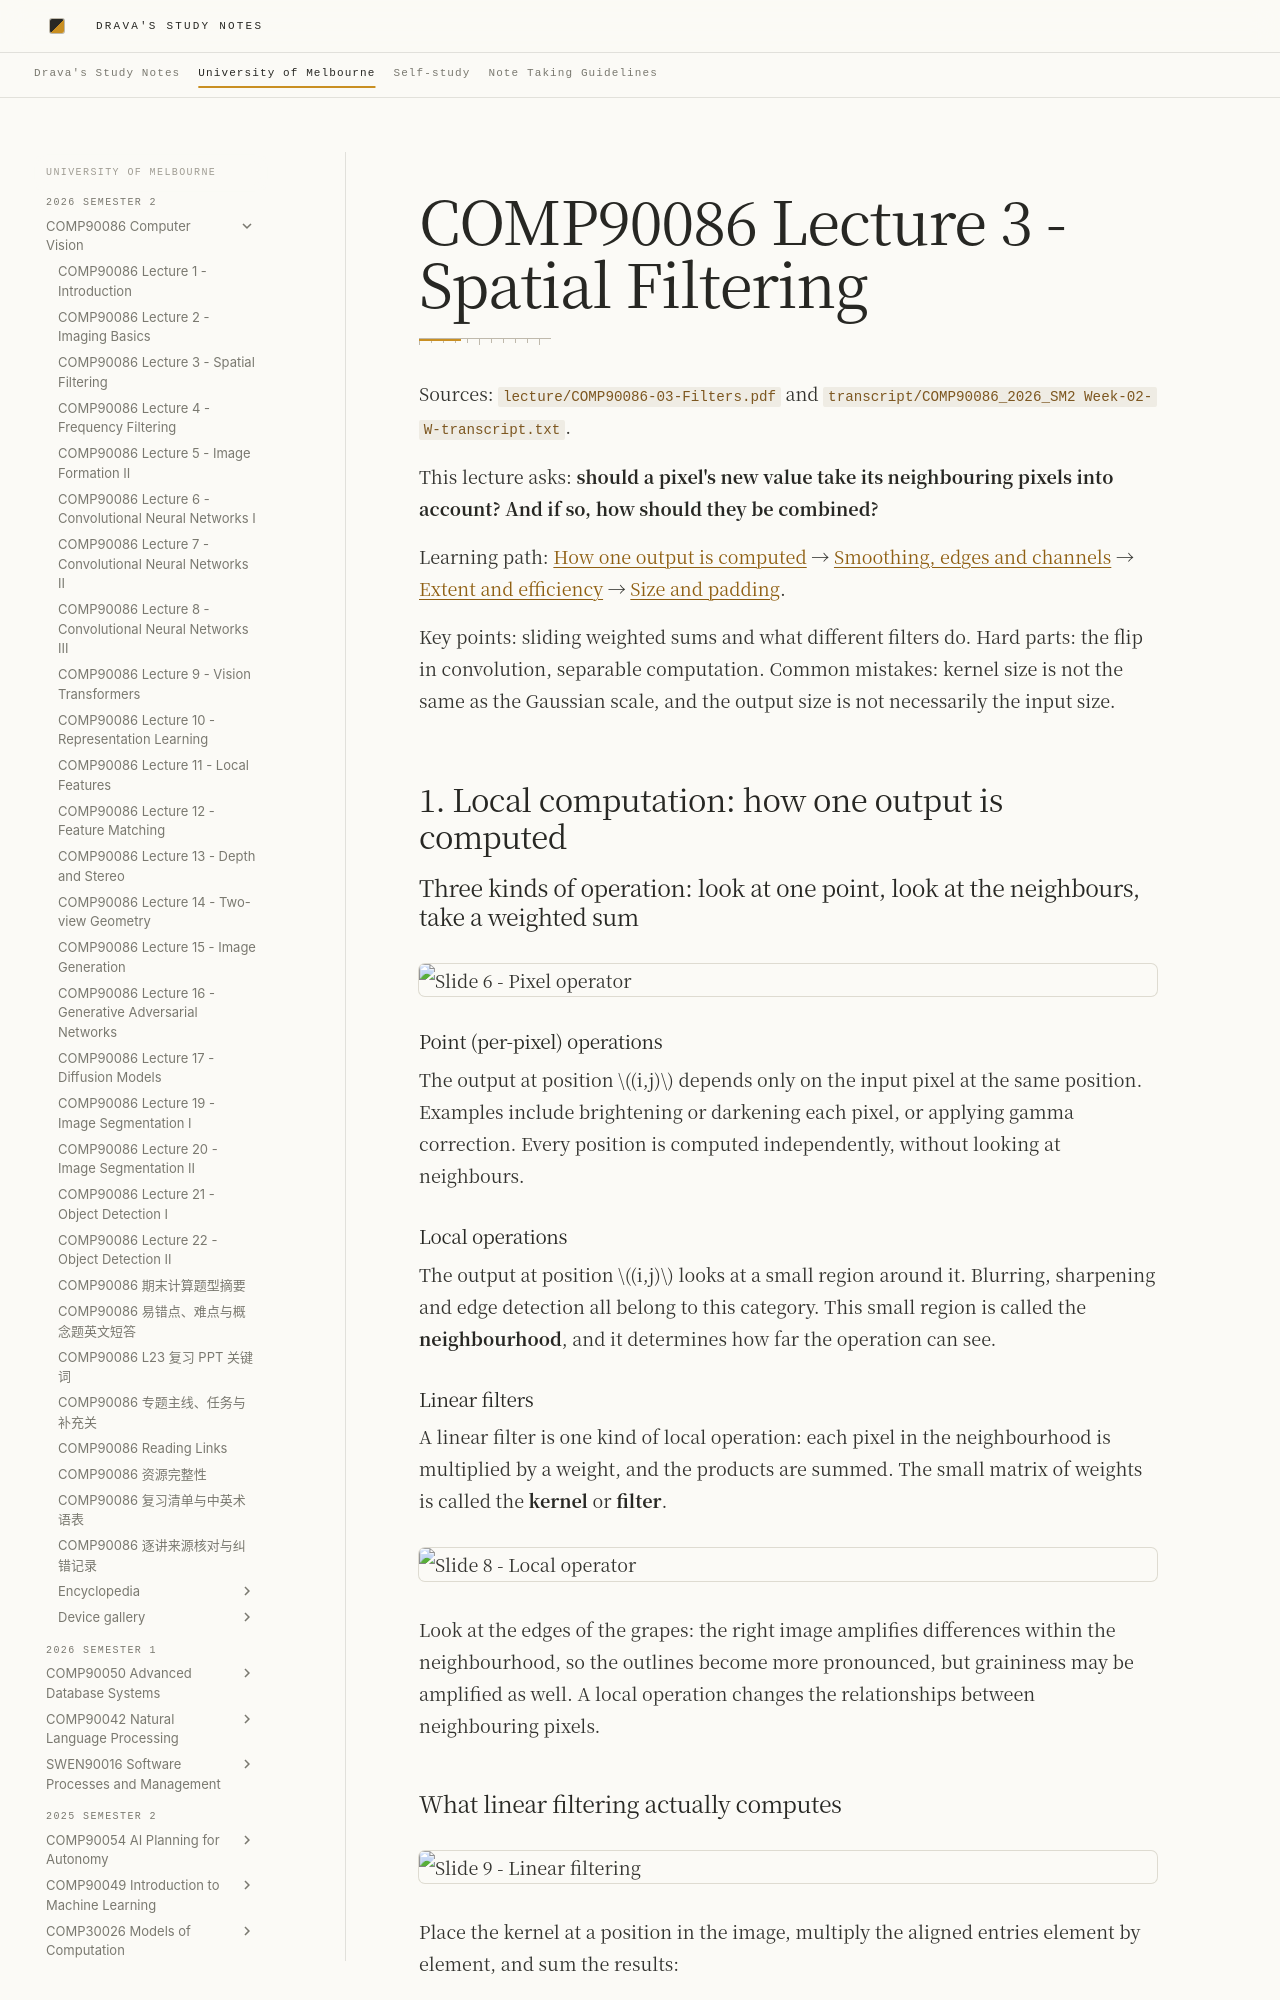

repository: DravaMmonk/study-notes · page: Unimelb/26S2/CV/03-filters.en.html · generator: mkdocs

# COMP90086 Lecture 3 - Spatial Filtering

Sources: `lecture/COMP90086-03-Filters.pdf` and `transcript/COMP90086_2026_SM2 Week-02-W-transcript.txt`.

This lecture asks: **should a pixel's new value take its neighbouring pixels into account? And if so, how should they be combined?**

Learning path: [How one output is computed](#topic-1) → [Smoothing, edges and channels](#topic-2) → [Extent and efficiency](#topic-3) → [Size and padding](#topic-4).

Key points: sliding weighted sums and what different filters do. Hard parts: the flip in convolution, separable computation. Common mistakes: kernel size is not the same as the Gaussian scale, and the output size is not necessarily the input size.

<a id="topic-1"></a>
## 1. Local computation: how one output is computed

### Three kinds of operation: look at one point, look at the neighbours, take a weighted sum

![Slide 6 - Pixel operator](assets/03-filters/slide-06.png)

#### Point (per-pixel) operations

The output at position $(i,j)$ depends only on the input pixel at the same position. Examples include brightening or darkening each pixel, or applying gamma correction. Every position is computed independently, without looking at neighbours.

#### Local operations

The output at position $(i,j)$ looks at a small region around it. Blurring, sharpening and edge detection all belong to this category. This small region is called the **neighbourhood**, and it determines how far the operation can see.

#### Linear filters

A linear filter is one kind of local operation: each pixel in the neighbourhood is multiplied by a weight, and the products are summed. The small matrix of weights is called the **kernel** or **filter**.

![Slide 8 - Local operator](assets/03-filters/slide-08.png)

Look at the edges of the grapes: the right image amplifies differences within the neighbourhood, so the outlines become more pronounced, but graininess may be amplified as well. A local operation changes the relationships between neighbouring pixels.
